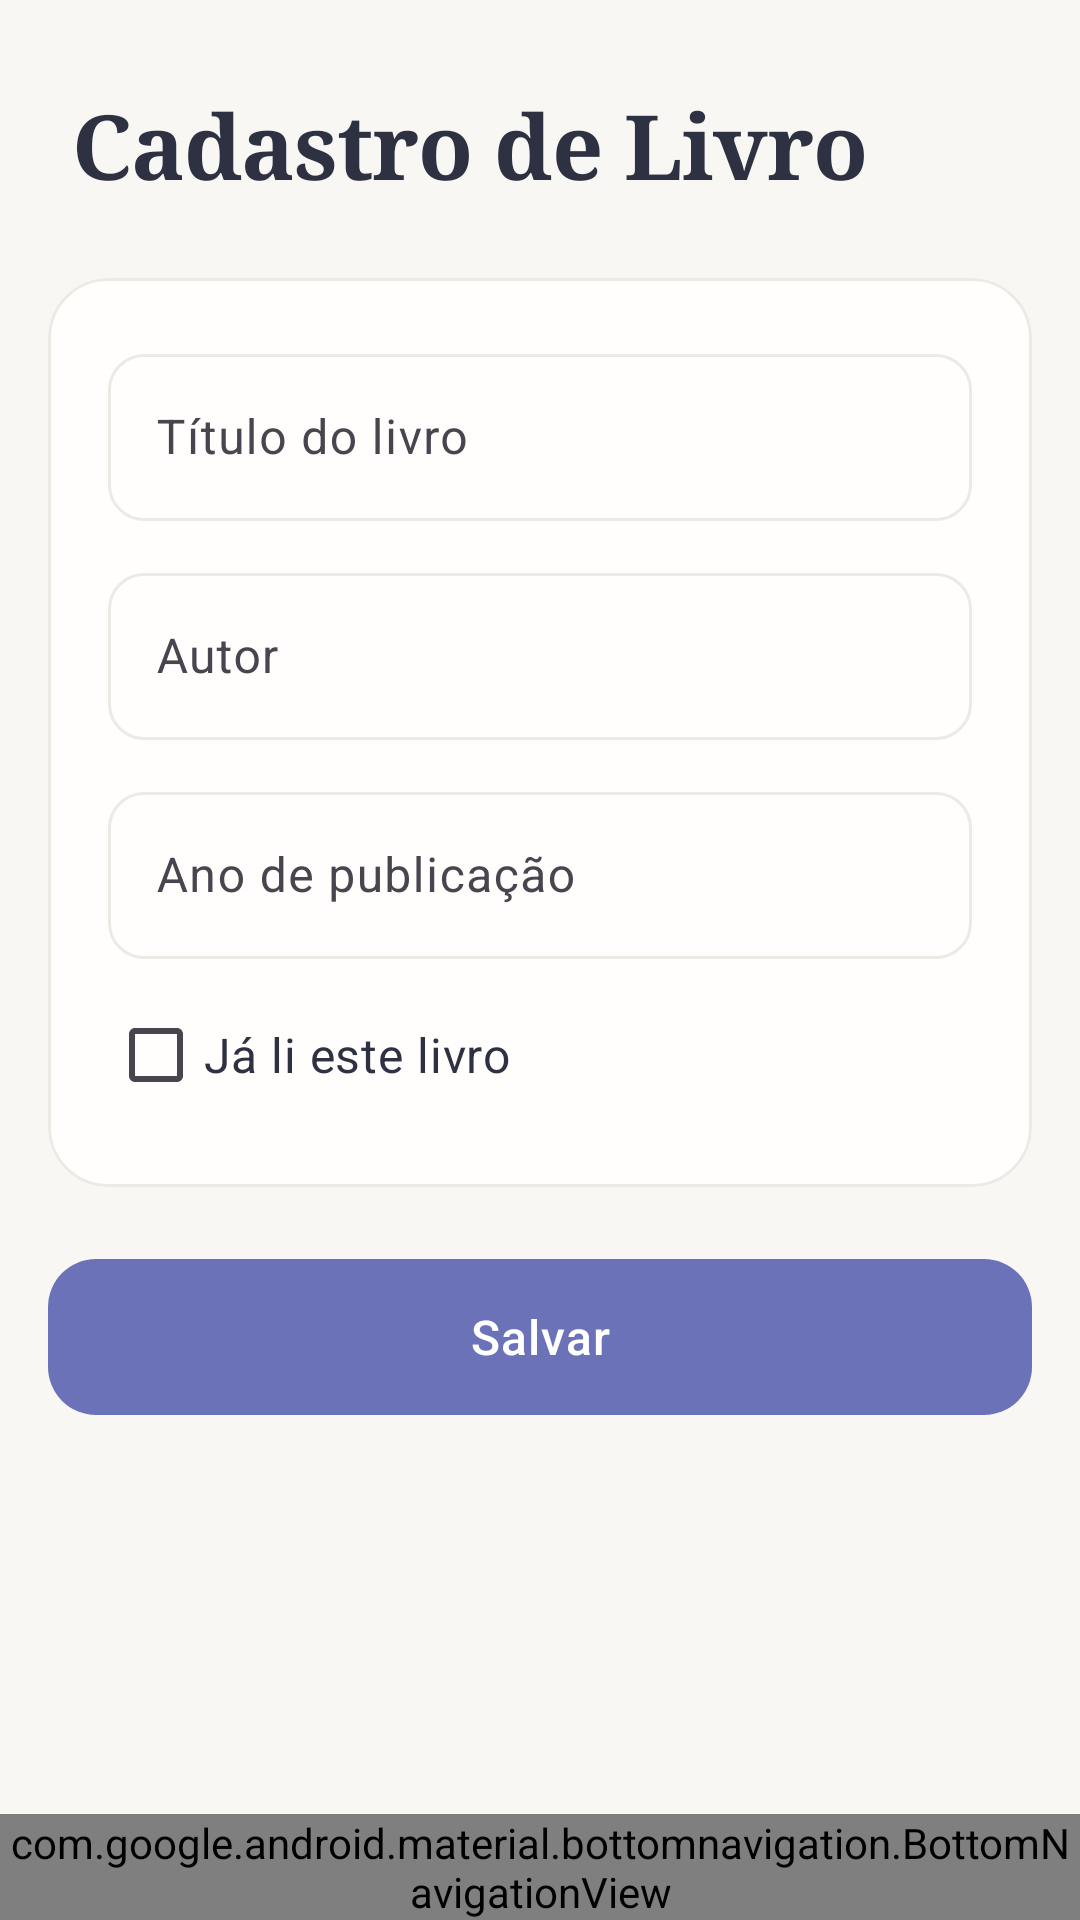

Write the Android layout XML for this screen, with the resource values it uses.
<!-- AndroidManifest.xml: application theme Theme.BibliotecaPessoal -->
<!-- res/layout/activity_cadastro_livro.xml -->
<?xml version="1.0" encoding="utf-8"?>
<androidx.constraintlayout.widget.ConstraintLayout xmlns:android="http://schemas.android.com/apk/res/android"
    xmlns:app="http://schemas.android.com/apk/res-auto"
    xmlns:tools="http://schemas.android.com/tools"
    android:id="@+id/main"
    android:layout_width="match_parent"
    android:layout_height="match_parent"
    android:background="@color/cor_fundo"
    tools:context=".CadastroLivroActivity">

    
    <TextView
        android:id="@+id/txtCabecalho"
        style="@style/Texto.Cabecalho"
        android:layout_width="0dp"
        android:layout_height="wrap_content"
        android:paddingStart="24dp"
        android:paddingTop="28dp"
        android:paddingEnd="24dp"
        android:paddingBottom="8dp"
        android:text="@string/titulo_cadastro"
        app:layout_constraintEnd_toEndOf="parent"
        app:layout_constraintStart_toStartOf="parent"
        app:layout_constraintTop_toTopOf="parent" />

    
    <ScrollView
        android:layout_width="0dp"
        android:layout_height="0dp"
        app:layout_constraintBottom_toTopOf="@id/bottomNav"
        app:layout_constraintEnd_toEndOf="parent"
        app:layout_constraintStart_toStartOf="parent"
        app:layout_constraintTop_toBottomOf="@id/txtCabecalho">

        <LinearLayout
            android:layout_width="match_parent"
            android:layout_height="wrap_content"
            android:orientation="vertical"
            android:padding="16dp">

            <com.google.android.material.card.MaterialCardView
                android:layout_width="match_parent"
                android:layout_height="wrap_content"
                app:cardBackgroundColor="@color/cor_superficie"
                app:cardCornerRadius="20dp"
                app:cardElevation="0dp"
                app:strokeColor="@color/cor_divisor"
                app:strokeWidth="1dp">

                <LinearLayout
                    android:layout_width="match_parent"
                    android:layout_height="wrap_content"
                    android:orientation="vertical"
                    android:padding="20dp">

                    <com.google.android.material.textfield.TextInputLayout
                        style="@style/Widget.Material3.TextInputLayout.OutlinedBox"
                        android:layout_width="match_parent"
                        android:layout_height="wrap_content"
                        android:hint="@string/hint_titulo"
                        app:boxCornerRadiusBottomEnd="12dp"
                        app:boxCornerRadiusBottomStart="12dp"
                        app:boxCornerRadiusTopEnd="12dp"
                        app:boxCornerRadiusTopStart="12dp">

                        <com.google.android.material.textfield.TextInputEditText
                            android:id="@+id/edtTitulo"
                            android:layout_width="match_parent"
                            android:layout_height="wrap_content"
                            android:inputType="textCapSentences" />
                    </com.google.android.material.textfield.TextInputLayout>

                    <com.google.android.material.textfield.TextInputLayout
                        style="@style/Widget.Material3.TextInputLayout.OutlinedBox"
                        android:layout_width="match_parent"
                        android:layout_height="wrap_content"
                        android:layout_marginTop="12dp"
                        android:hint="@string/hint_autor"
                        app:boxCornerRadiusBottomEnd="12dp"
                        app:boxCornerRadiusBottomStart="12dp"
                        app:boxCornerRadiusTopEnd="12dp"
                        app:boxCornerRadiusTopStart="12dp">

                        <com.google.android.material.textfield.TextInputEditText
                            android:id="@+id/edtAutor"
                            android:layout_width="match_parent"
                            android:layout_height="wrap_content"
                            android:inputType="textPersonName|textCapWords" />
                    </com.google.android.material.textfield.TextInputLayout>

                    
                    <com.google.android.material.textfield.TextInputLayout
                        style="@style/Widget.Material3.TextInputLayout.OutlinedBox"
                        android:layout_width="match_parent"
                        android:layout_height="wrap_content"
                        android:layout_marginTop="12dp"
                        android:hint="@string/hint_ano"
                        app:boxCornerRadiusBottomEnd="12dp"
                        app:boxCornerRadiusBottomStart="12dp"
                        app:boxCornerRadiusTopEnd="12dp"
                        app:boxCornerRadiusTopStart="12dp">

                        <com.google.android.material.textfield.TextInputEditText
                            android:id="@+id/edtAno"
                            android:layout_width="match_parent"
                            android:layout_height="wrap_content"
                            android:inputType="number"
                            android:maxLength="4" />
                    </com.google.android.material.textfield.TextInputLayout>

                    <CheckBox
                        android:id="@+id/chkLido"
                        android:layout_width="wrap_content"
                        android:layout_height="wrap_content"
                        android:layout_marginTop="8dp"
                        android:text="@string/check_lido"
                        android:textColor="@color/cor_texto_primario" />
                </LinearLayout>
            </com.google.android.material.card.MaterialCardView>

            <com.google.android.material.button.MaterialButton
                android:id="@+id/btnSalvar"
                android:layout_width="match_parent"
                android:layout_height="60dp"
                android:layout_marginTop="20dp"
                android:text="@string/btn_salvar"
                app:backgroundTint="@color/cor_primaria"
                app:cornerRadius="16dp" />
        </LinearLayout>
    </ScrollView>

    
    <com.google.android.material.bottomnavigation.BottomNavigationView
        android:id="@+id/bottomNav"
        android:layout_width="0dp"
        android:layout_height="wrap_content"
        app:layout_constraintBottom_toBottomOf="parent"
        app:layout_constraintEnd_toEndOf="parent"
        app:layout_constraintStart_toStartOf="parent"
        app:menu="@menu/menu_bottom" />

</androidx.constraintlayout.widget.ConstraintLayout>
<!-- resources referenced by this layout -->
<resources>
  <color name="cor_divisor">#ECEAE4</color>
  <color name="cor_fundo">#F8F7F4</color>
  <color name="cor_primaria">#6B72B8</color>
  <color name="cor_superficie">#FFFEFC</color>
  <color name="cor_texto_primario">#2E3142</color>
  <string name="btn_salvar">Salvar</string>
  <string name="check_lido">Já li este livro</string>
  <string name="hint_ano">Ano de publicação</string>
  <string name="hint_autor">Autor</string>
  <string name="hint_titulo">Título do livro</string>
  <string name="titulo_cadastro">Cadastro de Livro</string>
  <style name="Texto.Cabecalho" parent="">
          <item name="android:fontFamily">serif</item>
          <item name="android:textStyle">bold</item>
          <item name="android:textSize">30sp</item>
          <item name="android:letterSpacing">-0.01</item>
          <item name="android:textColor">@color/cor_texto_primario</item>
      </style>
  <style name="Theme.BibliotecaPessoal" parent="Base.Theme.BibliotecaPessoal" />
  <color name="cor_texto_cabecalho">#FFFFFF</color>
  <color name="cor_primaria_clara">#F2F2F8</color>
  <style name="Botao.Principal" parent="Widget.Material3.Button">
          <item name="android:fontFamily">sans-serif-medium</item>
          <item name="android:textAllCaps">false</item>
          <item name="android:textSize">16sp</item>
          <item name="android:letterSpacing">0.02</item>
      </style>
  <style name="MenuInferior" parent="Widget.Material3.BottomNavigationView">
          <item name="backgroundTint">@color/cor_superficie</item>
          <item name="elevation">16dp</item>
          <item name="shapeAppearance">@style/Forma.MenuInferior</item>
          <item name="itemPaddingTop">14dp</item>
          <item name="itemPaddingBottom">14dp</item>
          <item name="labelVisibilityMode">labeled</item>
          <item name="itemTextAppearanceActive">@style/Texto.MenuAtivo</item>
          <item name="itemTextAppearanceInactive">@style/Texto.MenuInativo</item>
          <item name="itemActiveIndicatorStyle">@style/Indicador.MenuInferior</item>
          <item name="materialThemeOverlay">@style/Overlay.MenuInferior</item>
      </style>
  <style name="Caixa.Lido" parent="Widget.Material3.CompoundButton.CheckBox">
          <item name="android:fontFamily">sans-serif</item>
          <item name="android:textSize">16sp</item>
      </style>
  <style name="Forma.MenuInferior" parent="">
          <item name="cornerFamily">rounded</item>
          <item name="cornerSizeTopLeft">28dp</item>
          <item name="cornerSizeTopRight">28dp</item>
          <item name="cornerSizeBottomLeft">0dp</item>
          <item name="cornerSizeBottomRight">0dp</item>
      </style>
  <style name="Texto.MenuAtivo" parent="TextAppearance.Material3.LabelMedium">
          <item name="android:fontFamily">sans-serif-medium</item>
          <item name="fontFamily">sans-serif-medium</item>
          <item name="android:letterSpacing">0.02</item>
      </style>
  <style name="Texto.MenuInativo" parent="TextAppearance.Material3.LabelMedium">
          <item name="android:fontFamily">sans-serif</item>
          <item name="fontFamily">sans-serif</item>
          <item name="android:letterSpacing">0.02</item>
      </style>
  <style name="Indicador.MenuInferior" parent="Widget.Material3.BottomNavigationView.ActiveIndicator">
          <item name="android:width">72dp</item>
          <item name="android:height">34dp</item>
          <item name="android:color">@color/cor_primaria_clara</item>
      </style>
  <style name="Overlay.MenuInferior" parent="">
          <item name="colorOnSecondaryContainer">@color/cor_primaria</item>
          <item name="colorOnSurface">@color/cor_primaria</item>
          <item name="colorOnSurfaceVariant">@color/cor_texto_secundario</item>
          <item name="elevationOverlayEnabled">false</item>
          <item name="colorSurfaceContainer">@color/cor_superficie</item>
      </style>
  <color name="cor_texto_secundario">#7A7F8E</color>
</resources>
